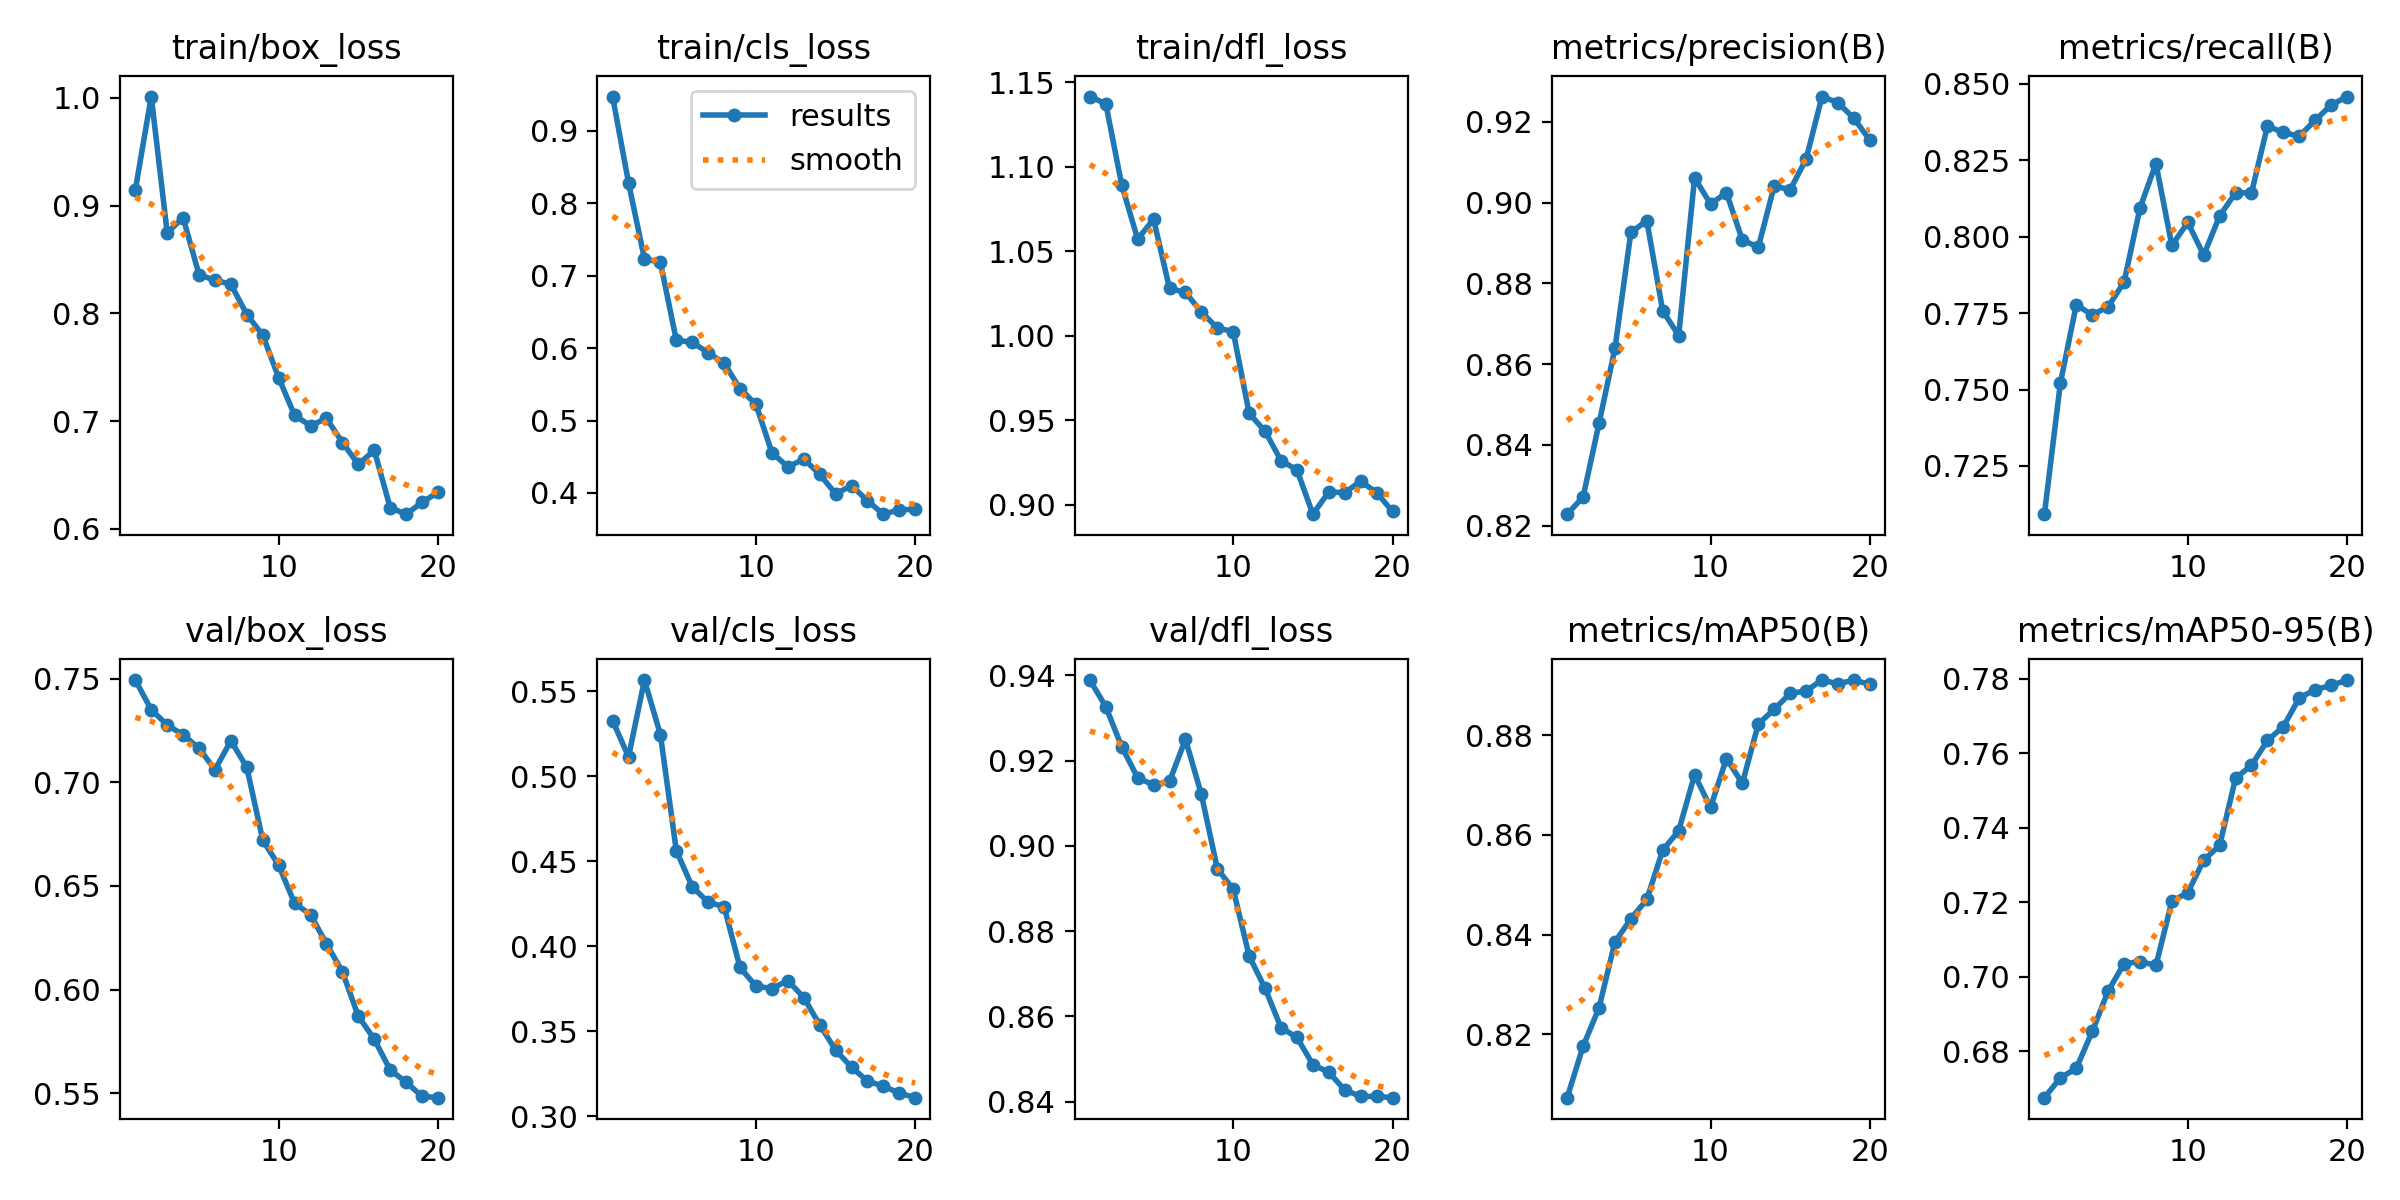

Values plotted in this chart, from the file beside it:
epoch, time, train/box_loss, train/cls_loss, train/dfl_loss, metrics/precision(B), metrics/recall(B), metrics/mAP50(B), metrics/mAP50-95(B), val/box_loss, val/cls_loss, val/dfl_loss, lr/pg0, lr/pg1, lr/pg2
1, 48.02, 0.9146, 0.9475, 1.142, 0.8229, 0.7092, 0.8073, 0.6675, 0.7493, 0.5326, 0.9389, 4.76e-06, 4.76e-06, 4.76e-06
2, 105.3, 1.001, 0.8284, 1.137, 0.8271, 0.7521, 0.8176, 0.6728, 0.735, 0.5113, 0.9326, 1.01799e-05, 1.01799e-05, 1.01799e-05
3, 159.9, 0.8749, 0.7232, 1.089, 0.8453, 0.7777, 0.8253, 0.6753, 0.7277, 0.5565, 0.9233, 1.50107e-05, 1.50107e-05, 1.50107e-05
4, 218.8, 0.8887, 0.7186, 1.057, 0.8639, 0.7744, 0.8385, 0.6853, 0.7229, 0.5244, 0.916, 1.92524e-05, 1.92524e-05, 1.92524e-05
5, 281.1, 0.8359, 0.6109, 1.069, 0.8926, 0.7771, 0.8431, 0.6961, 0.7165, 0.4561, 0.9143, 2.29051e-05, 2.29051e-05, 2.29051e-05
6, 339.1, 0.8307, 0.6081, 1.028, 0.8955, 0.7852, 0.847, 0.7035, 0.7061, 0.4349, 0.9151, 2.59688e-05, 2.59688e-05, 2.59688e-05
7, 395.7, 0.8269, 0.5936, 1.026, 0.8732, 0.8094, 0.8569, 0.704, 0.7201, 0.4259, 0.925, 2.84434e-05, 2.84434e-05, 2.84434e-05
8, 458.8, 0.7989, 0.5793, 1.014, 0.8671, 0.8239, 0.8608, 0.703, 0.7072, 0.4232, 0.9121, 3.03289e-05, 3.03289e-05, 3.03289e-05
9, 515.5, 0.7798, 0.544, 1.005, 0.9061, 0.7971, 0.8721, 0.7202, 0.6721, 0.3875, 0.8946, 3.16254e-05, 3.16254e-05, 3.16254e-05
10, 576.7, 0.7403, 0.5223, 1.002, 0.8996, 0.8047, 0.8655, 0.7226, 0.66, 0.3765, 0.8898, 3.23329e-05, 3.23329e-05, 3.23329e-05
11, 647.9, 0.7054, 0.4557, 0.9542, 0.9024, 0.794, 0.8753, 0.7312, 0.6416, 0.3751, 0.8742, 3.24513e-05, 3.24513e-05, 3.24513e-05
12, 708.8, 0.6957, 0.4359, 0.9436, 0.8907, 0.8068, 0.8703, 0.7352, 0.6362, 0.3798, 0.8666, 3.19807e-05, 3.19807e-05, 3.19807e-05
13, 760, 0.7026, 0.4468, 0.9262, 0.8889, 0.8143, 0.8823, 0.7533, 0.6221, 0.3699, 0.8574, 3.0921e-05, 3.0921e-05, 3.0921e-05
14, 814.9, 0.6802, 0.4259, 0.9207, 0.9041, 0.8143, 0.8852, 0.7567, 0.6086, 0.3538, 0.8551, 2.92722e-05, 2.92722e-05, 2.92722e-05
15, 871.8, 0.6599, 0.3987, 0.8945, 0.9032, 0.8362, 0.8884, 0.7634, 0.5871, 0.3389, 0.8487, 2.70344e-05, 2.70344e-05, 2.70344e-05
16, 932.1, 0.673, 0.4101, 0.9077, 0.9107, 0.8341, 0.8889, 0.7671, 0.5761, 0.3289, 0.8469, 2.42076e-05, 2.42076e-05, 2.42076e-05
17, 991.1, 0.6199, 0.3893, 0.9072, 0.9262, 0.8329, 0.8911, 0.7748, 0.5612, 0.3207, 0.8428, 2.07917e-05, 2.07917e-05, 2.07917e-05
18, 1050, 0.6137, 0.3706, 0.9141, 0.9247, 0.8381, 0.8903, 0.7771, 0.5553, 0.3177, 0.8412, 1.67867e-05, 1.67867e-05, 1.67867e-05
19, 1099, 0.6246, 0.3767, 0.9073, 0.9209, 0.8431, 0.8911, 0.7782, 0.5485, 0.3137, 0.8413, 1.21927e-05, 1.21927e-05, 1.21927e-05
20, 1162, 0.6341, 0.3772, 0.8962, 0.9154, 0.8458, 0.8902, 0.7796, 0.5478, 0.311, 0.8409, 7.0097e-06, 7.0097e-06, 7.0097e-06
